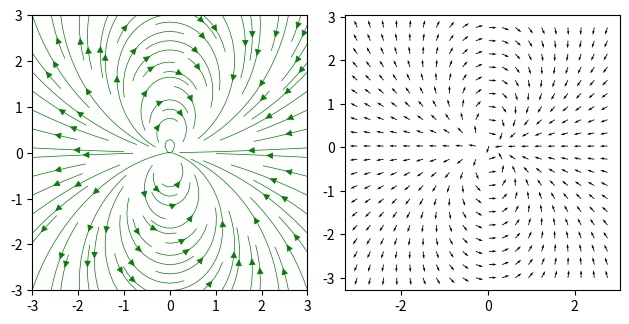

This figure's Python source:
import math
import pandas as pd
import numpy as np
import matplotlib.pyplot as plt

color_list =["#3eb991","#e9a820","#e01563","#edb196","#6ecadc","#1f94ac","#ae9a6a","#ccb8a6","#343a44"]

#fig, ax = plt.subplots()
w = 3;   
y, x = np.mgrid[-w:w:100j, -w:w:100j];   

mu = 0.1;   
d = 1;    

r = pow((pow(x,2) + pow(y,2)),0.5);   

U = (d / (4 * math.pi)) * (1 / pow(r,3) - (3 * x * x) / pow(r,5));   
V = (d / (4 * math.pi)) * (-3 * x * y / pow(r,5));   

speed = np.sqrt(pow(U,2) + pow(V,2));   

# making a plot for streamlines
plt.subplot(1, 2, 1);   # putting plots on the same image, this at row 1, col 1, index 1
plt.streamplot(x, y, U, V, density = 1, color = "green", linewidth = 0.5);   # making streamlines
plt.gca().set_aspect('equal');   

# normalizing vectors to make the vector plot prettier
U = U / speed;   
V = V / speed;   

plt.subplot(1, 2, 2);    # putting plots on the same image, this at row 1, col 2, index 1
plt.quiver(x[::5, ::5], y[::5, ::5], U[::5, ::5], V[::5,::5]);   # making vectors, skipping every 5 points
plt.gca().set_aspect('equal');   

plt.tight_layout()
plt.show()